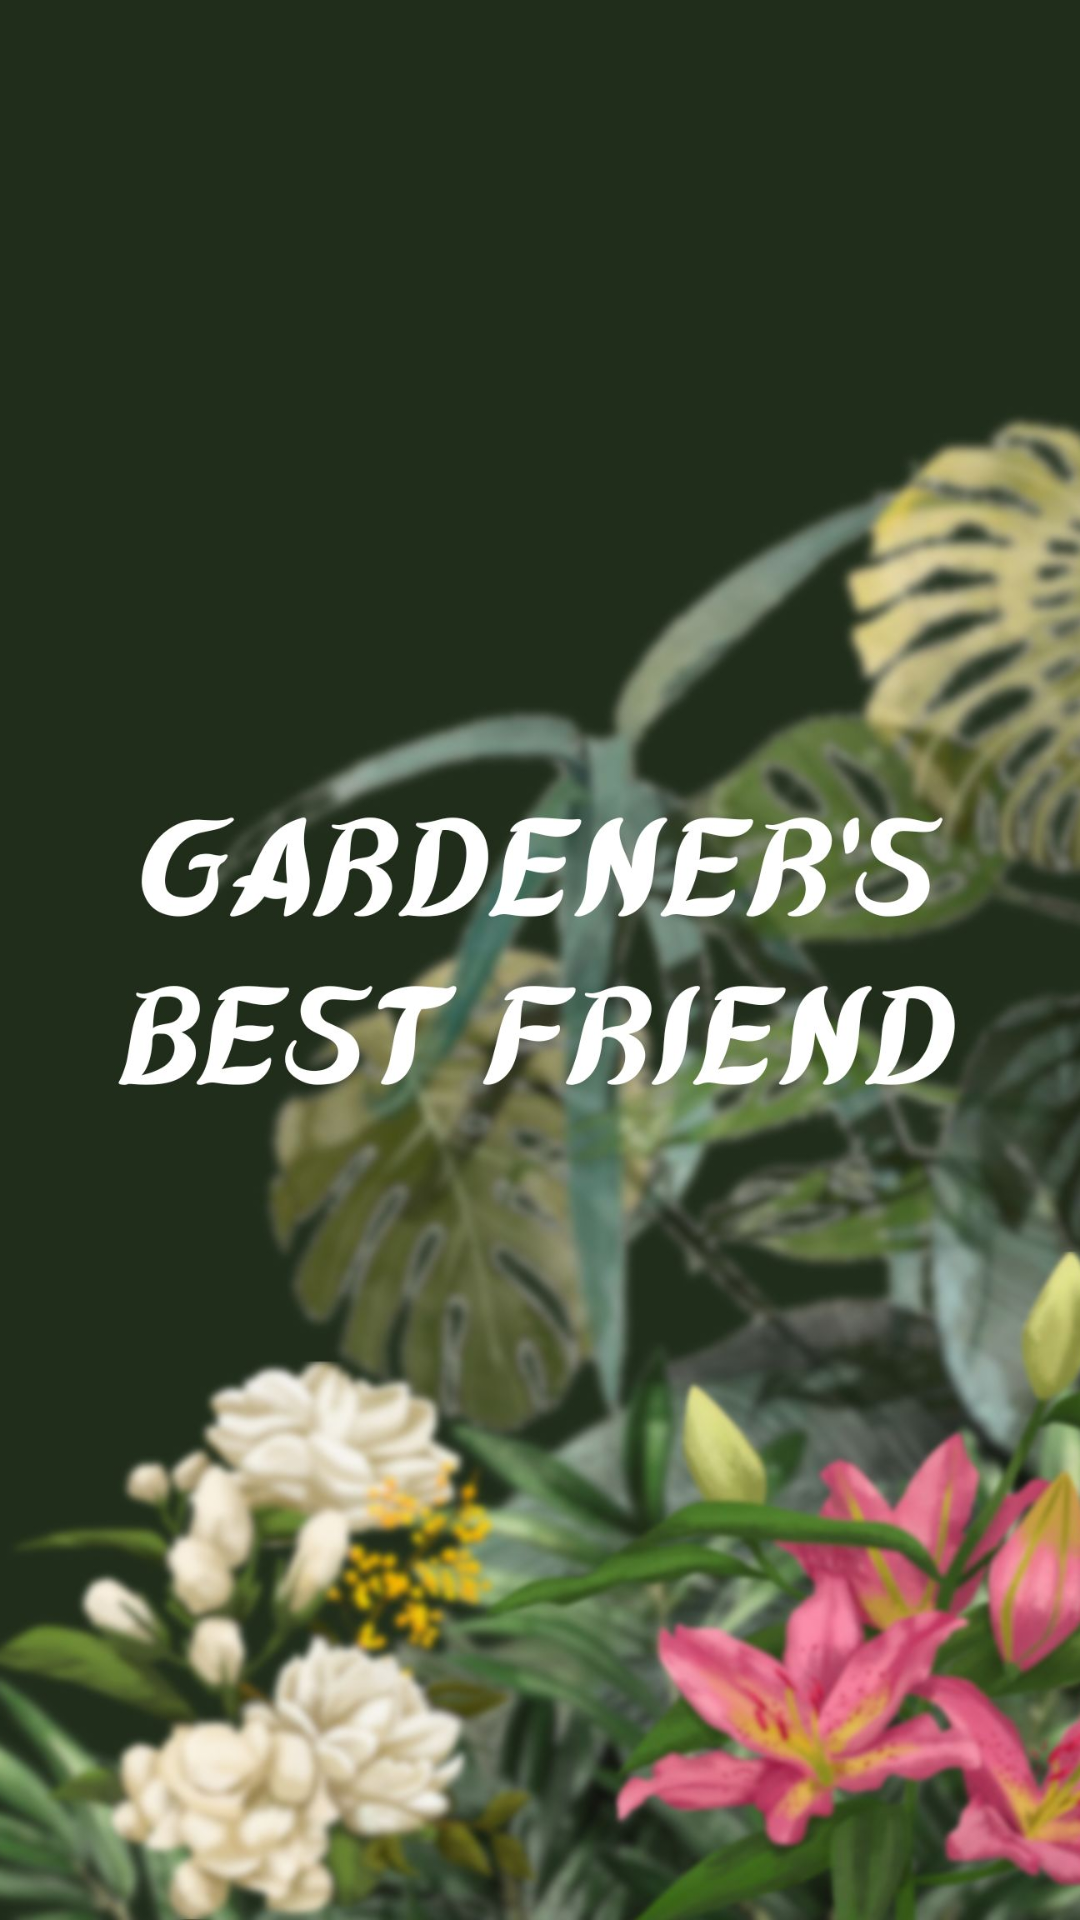

This screen was rendered from an Android layout file. Write that file and the resources it references.
<!-- AndroidManifest.xml: application theme Theme.GardenersBestFriend -->
<!-- res/layout/activity_splash_screen.xml -->
<?xml version="1.0" encoding="utf-8"?>
<androidx.constraintlayout.widget.ConstraintLayout xmlns:android="http://schemas.android.com/apk/res/android"
    xmlns:app="http://schemas.android.com/apk/res-auto"
    xmlns:tools="http://schemas.android.com/tools"
    android:layout_width="match_parent"
    android:layout_height="match_parent"
    tools:context=".SplashScreenActivity">

    <ImageView
        android:layout_width="wrap_content"
        android:layout_height="wrap_content"
        android:src="@drawable/splash_screen"
        android:scaleType="centerCrop"
        app:layout_constraintBottom_toBottomOf="parent"
        app:layout_constraintEnd_toEndOf="parent"
        app:layout_constraintHorizontal_bias="0.5"
        app:layout_constraintStart_toStartOf="parent"
        app:layout_constraintTop_toTopOf="parent"
        app:layout_constraintVertical_bias="0.5" />

</androidx.constraintlayout.widget.ConstraintLayout>
<!-- resources referenced by this layout -->
<resources>
  <!-- drawable splash_screen: jpg bitmap (drawable, 219696 bytes) -->
  <style name="Theme.GardenersBestFriend" parent="Base.Theme.GardenersBestFriend" />
  <style name="Base.Theme.GardenersBestFriend" parent="Theme.Material3.DayNight.NoActionBar">
          
          
      </style>
</resources>
